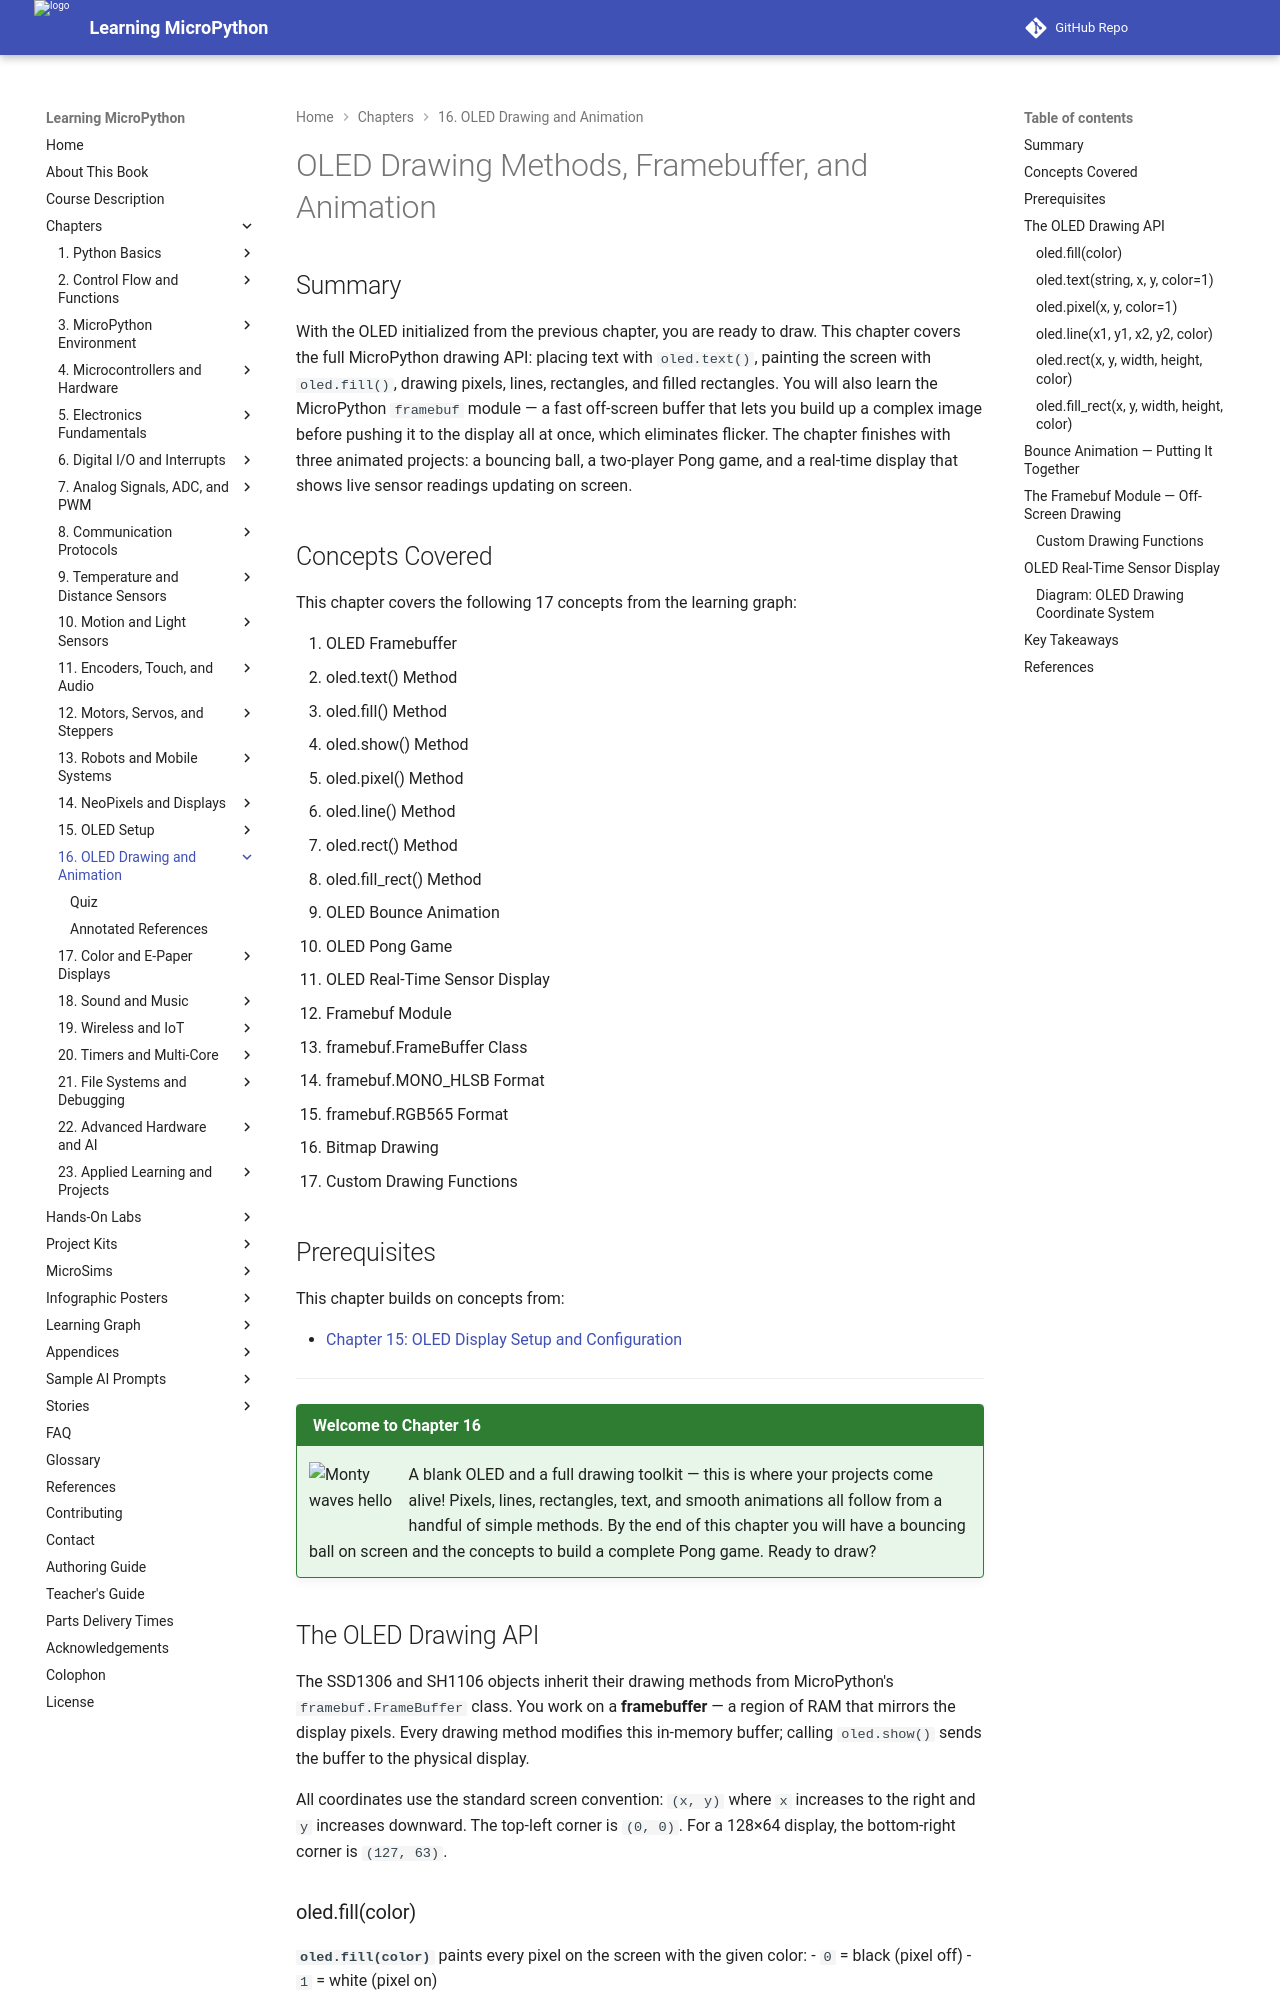

repository: dmccreary/learning-micropython · page: chapters/16-oled-drawing-animation/index.html · generator: mkdocs

---
title: OLED Drawing Methods, Framebuffer, and Animation
description: text(), fill(), pixel(), line(), rect(), fill_rect() drawing API, framebuf.FrameBuffer off-screen buffers, bounce animation, Pong game, and live sensor display updates.
generated_by: claude skill chapter-content-generator
date: 2026-06-13 00:10:00
version: 0.09
---

# OLED Drawing Methods, Framebuffer, and Animation

## Summary

With the OLED initialized from the previous chapter, you are ready to draw. This chapter covers the full MicroPython drawing API: placing text with `oled.text()`, painting the screen with `oled.fill()`, drawing pixels, lines, rectangles, and filled rectangles. You will also learn the MicroPython `framebuf` module — a fast off-screen buffer that lets you build up a complex image before pushing it to the display all at once, which eliminates flicker. The chapter finishes with three animated projects: a bouncing ball, a two-player Pong game, and a real-time display that shows live sensor readings updating on screen.

## Concepts Covered

This chapter covers the following 17 concepts from the learning graph:

1. OLED Framebuffer
2. oled.text() Method
3. oled.fill() Method
4. oled.show() Method
5. oled.pixel() Method
6. oled.line() Method
7. oled.rect() Method
8. oled.fill_rect() Method
9. OLED Bounce Animation
10. OLED Pong Game
11. OLED Real-Time Sensor Display
12. Framebuf Module
13. framebuf.FrameBuffer Class
14. framebuf.MONO_HLSB Format
15. framebuf.RGB565 Format
16. Bitmap Drawing
17. Custom Drawing Functions

## Prerequisites

This chapter builds on concepts from:

- [Chapter 15: OLED Display Setup and Configuration](../15-oled-setup/index.md)

---

!!! mascot-welcome "Welcome to Chapter 16"
    ![Monty waves hello](../../img/mascot/welcome.png){ class="mascot-admonition-img" }
    A blank OLED and a full drawing toolkit — this is where your projects come alive! Pixels, lines, rectangles, text, and smooth animations all follow from a handful of simple methods. By the end of this chapter you will have a bouncing ball on screen and the concepts to build a complete Pong game. Ready to draw?

## The OLED Drawing API

The SSD1306 and SH1106 objects inherit their drawing methods from MicroPython's `framebuf.FrameBuffer` class. You work on a **framebuffer** — a region of RAM that mirrors the display pixels. Every drawing method modifies this in-memory buffer; calling `oled.show()` sends the buffer to the physical display.

All coordinates use the standard screen convention: `(x, y)` where `x` increases to the right and `y` increases downward. The top-left corner is `(0, 0)`. For a 128×64 display, the bottom-right corner is `(127, 63)`.

### oled.fill(color)

**`oled.fill(color)`** paints every pixel on the screen with the given color:
- `0` = black (pixel off)
- `1` = white (pixel on)

Call `oled.fill(0)` at the start of each animation frame to erase the previous frame:

```python
oled.fill(0)   # clear screen
```
